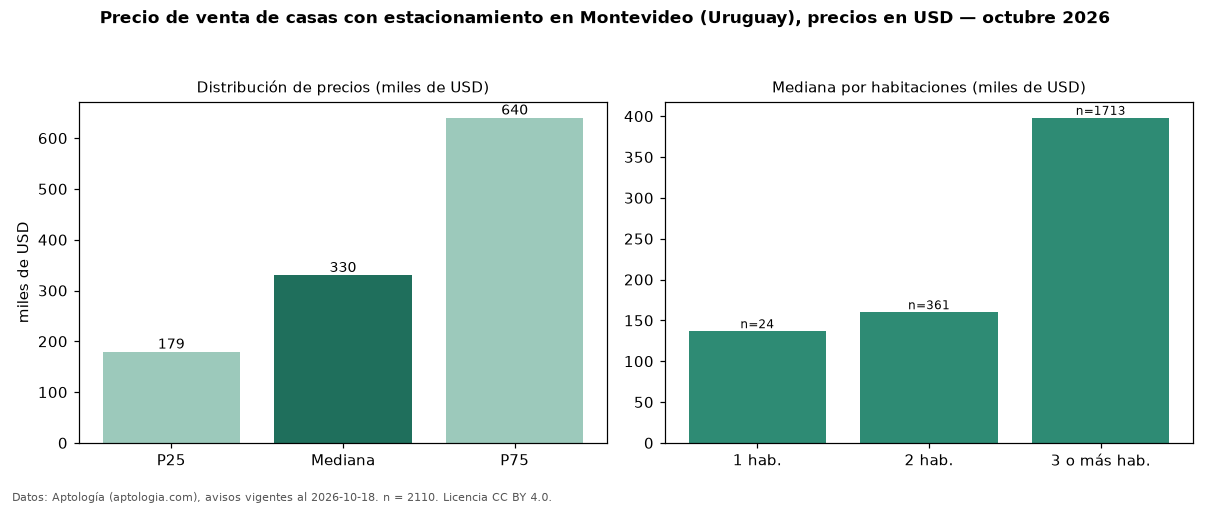

Source data for this figure (header and first rows):
seccion, metrica, valor, moneda, n
filtro, parq1, con estacionamiento, , 2110
precio, p25, 179225, USD, 2110
precio, mediana, 330000, USD, 2110
precio, p75, 640000, USD, 2110
precio, minimo, 60000, USD, 2110
precio, maximo, 5000000, USD, 2110
m2, mediana_precio_m2, 1738, USD, 2039
m2, area_mediana_m2, 216.0, m2, 2039
banos, mediana_banos, 2.0, , 
parqueadero, pct_con_parqueadero, 100.0, %, 2110
habitaciones, 1, 136800, USD, 24
habitaciones, 2, 160000, USD, 361
habitaciones, 3+, 398000, USD, 1713
fuente, fecha_datos, 2026-10-18, , 
fuente, atribucion, https://www.aptologia.com/uy/venta/monte…, , 
fuente, licencia, CC BY 4.0, , 
